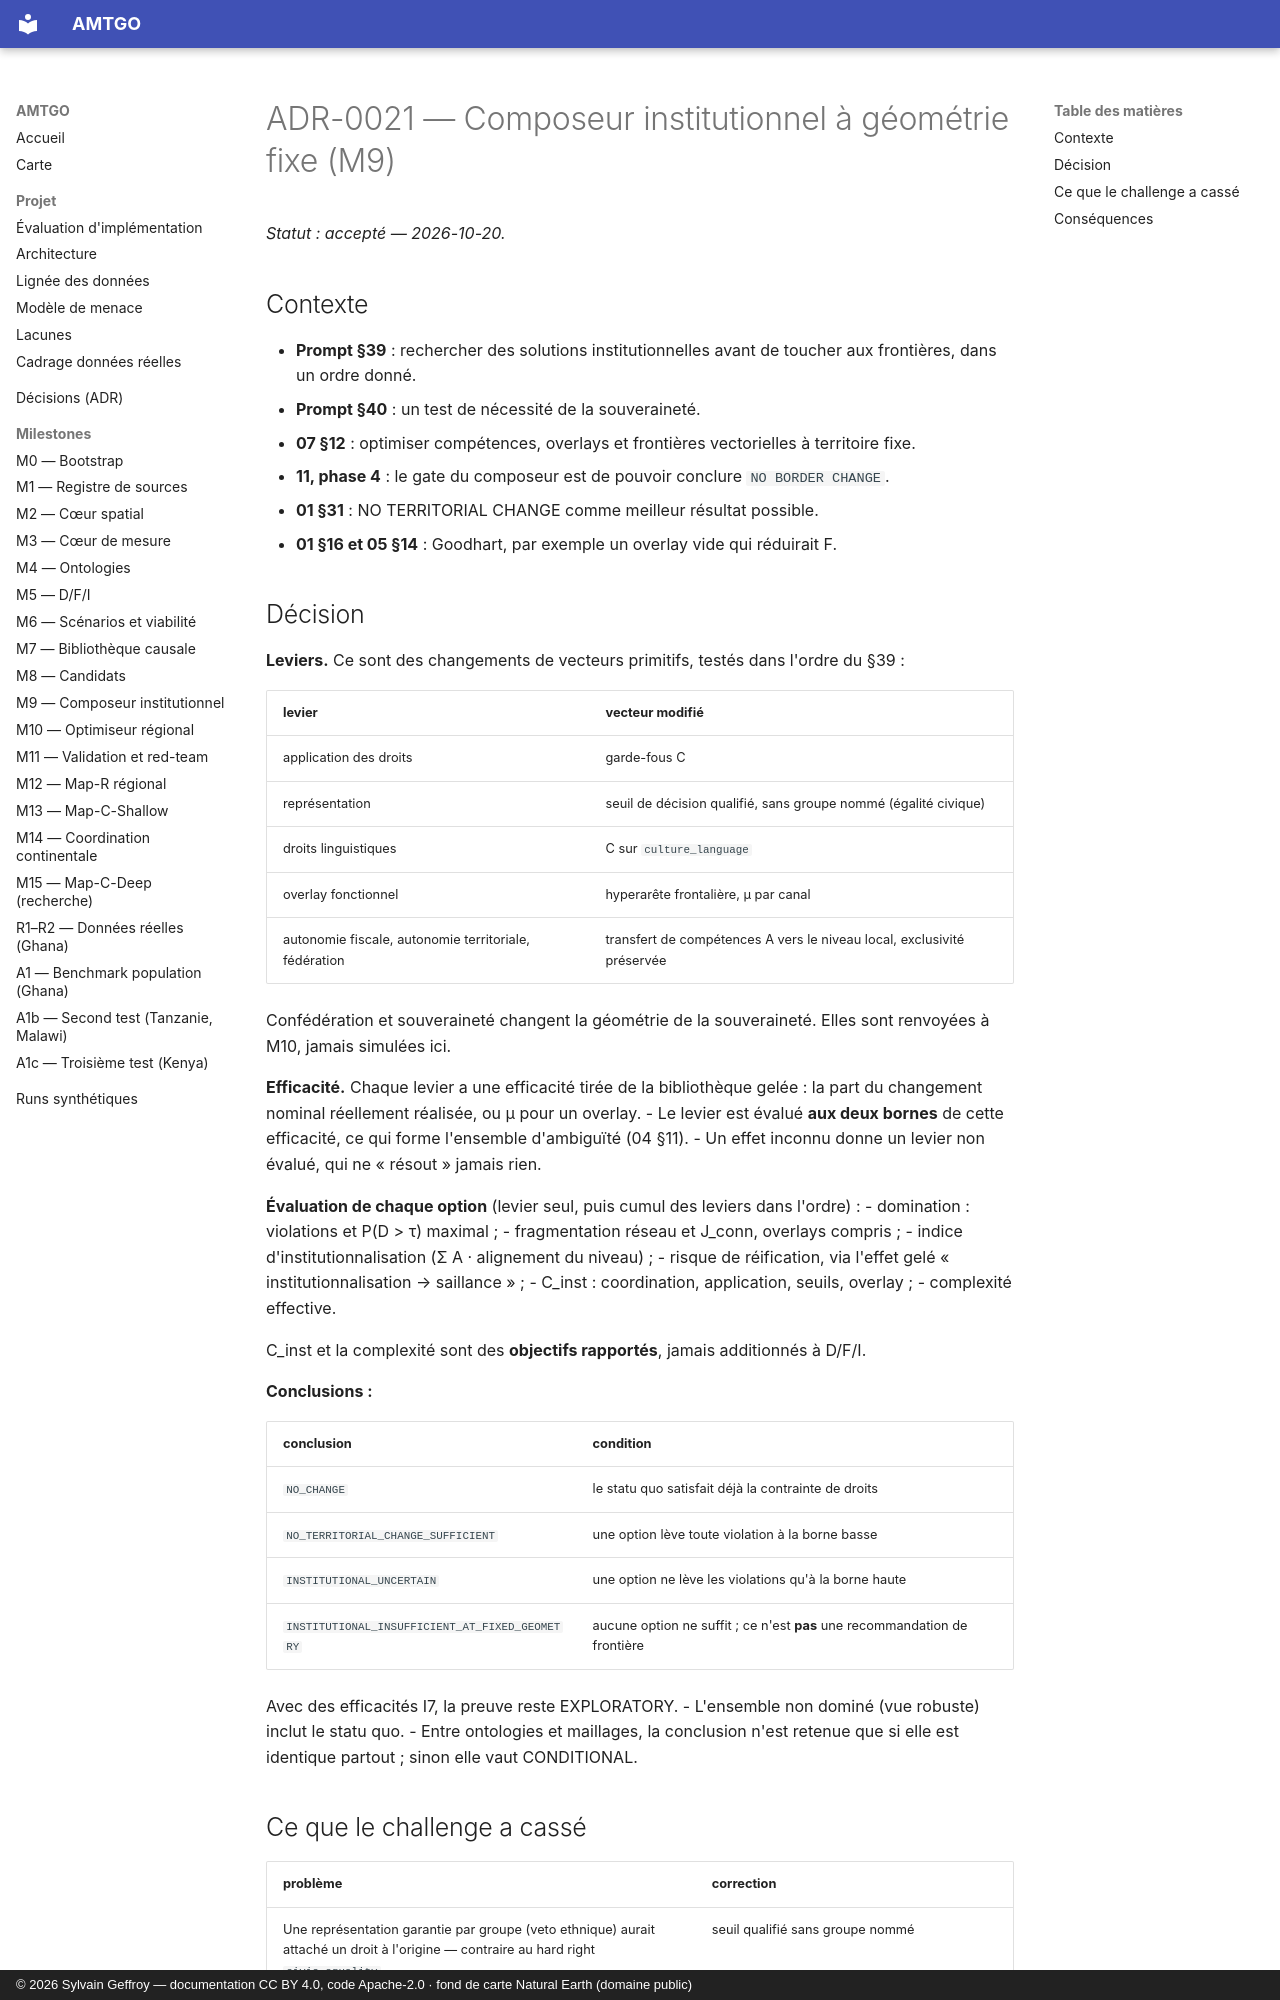

repository: s-geffroy/AMTGO · page: decisions/ADR-0021-composeur-institutionnel/index.html · generator: mkdocs · copyright: © 2026 Sylvain Geffroy — documentation CC BY 4.0, code Apache-2.0 · fond de carte Natural Earth (domaine public)

# ADR-0021 — Composeur institutionnel à géométrie fixe (M9)

*Statut : accepté — 2026-10-20.*

## Contexte
- **Prompt §39** : rechercher des solutions institutionnelles avant de toucher aux frontières, dans un ordre donné.
- **Prompt §40** : un test de nécessité de la souveraineté.
- **07 §12** : optimiser compétences, overlays et frontières vectorielles à territoire fixe.
- **11, phase 4** : le gate du composeur est de pouvoir conclure `NO BORDER CHANGE`.
- **01 §31** : NO TERRITORIAL CHANGE comme meilleur résultat possible.
- **01 §16 et 05 §14** : Goodhart, par exemple un overlay vide qui réduirait F.

## Décision

**Leviers.** Ce sont des changements de vecteurs primitifs, testés dans l'ordre du §39 :

| levier | vecteur modifié |
|---|---|
| application des droits | garde-fous C |
| représentation | seuil de décision qualifié, sans groupe nommé (égalité civique) |
| droits linguistiques | C sur `culture_language` |
| overlay fonctionnel | hyperarête frontalière, μ par canal |
| autonomie fiscale, autonomie territoriale, fédération | transfert de compétences A vers le niveau local, exclusivité préservée |

Confédération et souveraineté changent la géométrie de la souveraineté. Elles sont renvoyées à M10, jamais simulées ici.

**Efficacité.** Chaque levier a une efficacité tirée de la bibliothèque gelée : la part du changement nominal réellement réalisée, ou μ pour un overlay.
- Le levier est évalué **aux deux bornes** de cette efficacité, ce qui forme l'ensemble d'ambiguïté (04 §11).
- Un effet inconnu donne un levier non évalué, qui ne « résout » jamais rien.

**Évaluation de chaque option** (levier seul, puis cumul des leviers dans l'ordre) :
- domination : violations et P(D > τ) maximal ;
- fragmentation réseau et J_conn, overlays compris ;
- indice d'institutionnalisation (Σ A · alignement du niveau) ;
- risque de réification, via l'effet gelé « institutionnalisation → saillance » ;
- C_inst : coordination, application, seuils, overlay ;
- complexité effective.

C_inst et la complexité sont des **objectifs rapportés**, jamais additionnés à D/F/I.

**Conclusions :**

| conclusion | condition |
|---|---|
| `NO_CHANGE` | le statu quo satisfait déjà la contrainte de droits |
| `NO_TERRITORIAL_CHANGE_SUFFICIENT` | une option lève toute violation à la borne basse |
| `INSTITUTIONAL_UNCERTAIN` | une option ne lève les violations qu'à la borne haute |
| `INSTITUTIONAL_INSUFFICIENT_AT_FIXED_GEOMETRY` | aucune option ne suffit ; ce n'est **pas** une recommandation de frontière |

Avec des efficacités I7, la preuve reste EXPLORATORY.
- L'ensemble non dominé (vue robuste) inclut le statu quo.
- Entre ontologies et maillages, la conclusion n'est retenue que si elle est identique partout ; sinon elle vaut CONDITIONAL.
